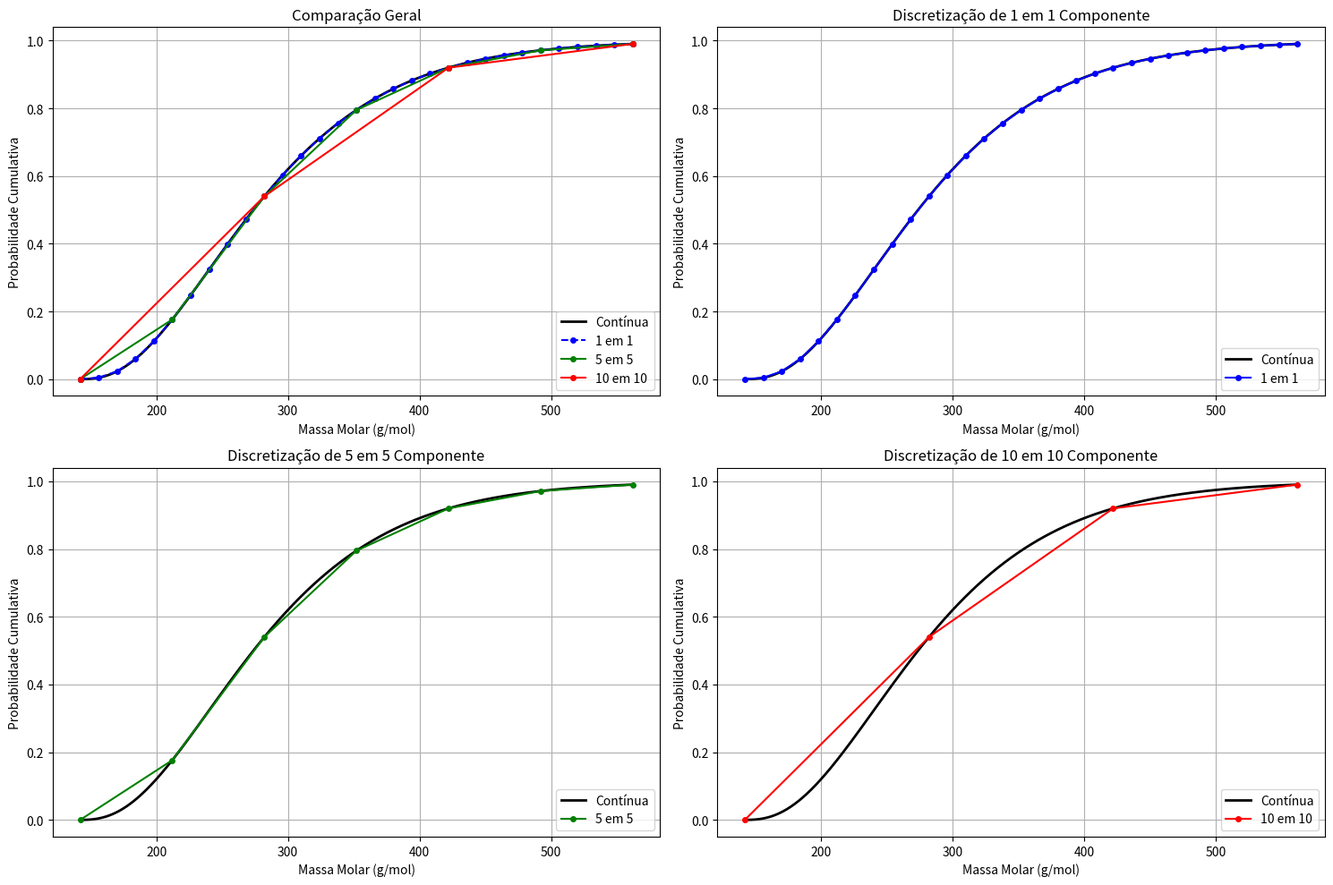

This chart was generated by the following Python code:
import numpy as np
import matplotlib.pyplot as plt
from scipy.special import gamma
from scipy.integrate import quad

# Parâmetros
alpha, beta, gamma_p = 3.0, 50.0, 140.0
MM_i, MM_f = 142.0, 562.0

# Função gamma
def f(MM):
    return 0 if MM <= gamma_p else ((MM - gamma_p)**(alpha - 1)) * np.exp(-(MM - gamma_p)/beta) / (beta**alpha * gamma(alpha))

# Cálculo contínuo
MM = np.linspace(MM_i, MM_f, 1000)
cum = [quad(f, MM_i, m)[0] for m in MM]

print("Valores da integral contínua:")
for m, val in zip(MM, cum):
    print(f"MM = {m:.1f}: Probabilidade cumulativa = {val:.6f}")

# Função para gerar os dados discretizados
def discretizar(n):
    edges = np.linspace(MM_i, MM_f, n + 1)
    fracs = [quad(f, edges[i], edges[i+1])[0] for i in range(n)]
    mids = edges[1:]
    cumul = np.cumsum(fracs)
    return [MM_i] + list(mids), [0] + list(cumul), fracs

# Gerar dados discretizados
m30, c30, fr30 = discretizar(30)
m6, c6, fr6 = discretizar(6)
m3, c3, fr3 = discretizar(3)

def print_disc(m, c, fr, name):
    print(f"\nDiscretização {name}:")
    print("MM\tProb. Acumulada\tProb. Intervalo")
    for i in range(len(m)):
        print(f"{m[i]:.1f}\t{c[i]:.6f}\t{fr[i-1]:.6f}" if i else f"{m[i]:.1f}\t{c[i]:.6f}\t{c[i]:.6f}")

print_disc(m30, c30, fr30, "1 em 1 Componente")
print_disc(m6, c6, fr6, "5 em 5 Componentes")
print_disc(m3, c3, fr3, "10 em 10 Componentes")

plt.figure(figsize=(15, 10))

# Grafico geral
plt.subplot(2, 2, 1)
plt.plot(MM, cum, 'k-', lw=2, label='Contínua')
plt.plot(m30, c30, '--o', color='b', ms=4, label='1 em 1')
plt.plot(m6, c6, '-o', color='g', ms=4, label='5 em 5')
plt.plot(m3, c3, '-o', color='r', ms=4, label='10 em 10')
plt.xlabel('Massa Molar (g/mol)')
plt.ylabel('Probabilidade Cumulativa')
plt.title('Comparação Geral')
plt.legend(loc='lower right')
plt.grid(True)

# Grafico de Discretização para pseudocomponentes de 1 em 1
plt.subplot(2, 2, 2)
plt.plot(MM, cum, 'k-', lw=2, label='Contínua')
plt.plot(m30, c30, '-o', color='b', ms=4, label='1 em 1')
plt.xlabel('Massa Molar (g/mol)')
plt.ylabel('Probabilidade Cumulativa')
plt.title('Discretização de 1 em 1 Componente')
plt.legend(loc='lower right')
plt.grid(True)

# Grafico de Discretização para pseudocomponentes de 5 em 5
plt.subplot(2, 2, 3)
plt.plot(MM, cum, 'k-', lw=2, label='Contínua')
plt.plot(m6, c6, '-o', color='g', ms=4, label='5 em 5')
plt.xlabel('Massa Molar (g/mol)')
plt.ylabel('Probabilidade Cumulativa')
plt.title('Discretização de 5 em 5 Componente')
plt.legend(loc='lower right')
plt.grid(True)

# Grafico de Discretização para pseudocomponentes de 10 em 10
plt.subplot(2, 2, 4)
plt.plot(MM, cum, 'k-', lw=2, label='Contínua')
plt.plot(m3, c3, '-o', color='r', ms=4, label='10 em 10')
plt.xlabel('Massa Molar (g/mol)')
plt.ylabel('Probabilidade Cumulativa')
plt.title('Discretização de 10 em 10 Componente')
plt.legend(loc='lower right')
plt.grid(True)

plt.tight_layout()
plt.show()
